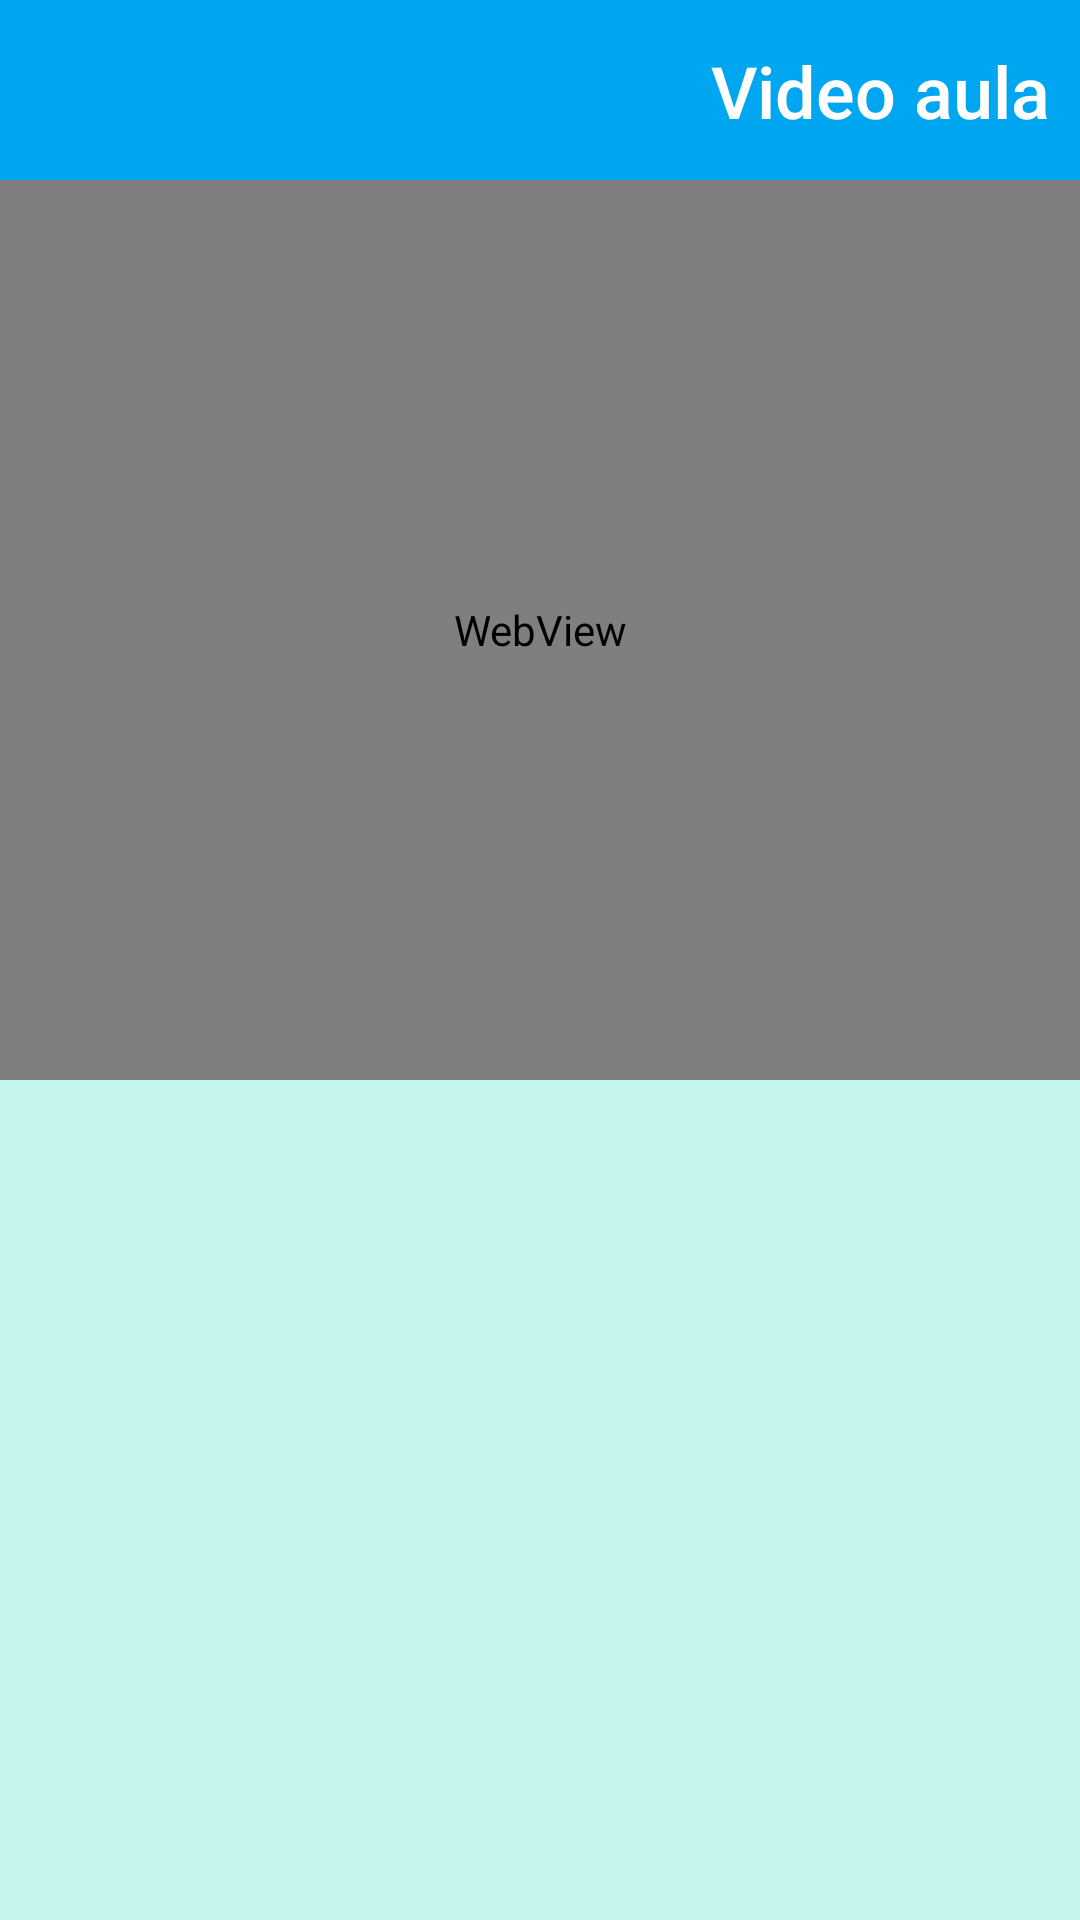

Reconstruct the res/layout file that produces this screen, plus the resources it refers to.
<!-- AndroidManifest.xml: application theme Theme.Nick2 -->
<!-- res/layout/activity_exibe_video_aula.xml -->
<?xml version="1.0" encoding="utf-8"?>
<androidx.constraintlayout.widget.ConstraintLayout xmlns:android="http://schemas.android.com/apk/res/android"
    xmlns:app="http://schemas.android.com/apk/res-auto"
    xmlns:tools="http://schemas.android.com/tools"
    android:layout_width="match_parent"
    android:layout_height="match_parent"
    android:background="@color/background_main"
    tools:context=".activities.videoAula.ExibeVideoAulaActivity">

    <androidx.constraintlayout.widget.ConstraintLayout
        android:id="@+id/tool_bar"
        android:layout_width="match_parent"
        android:layout_height="60dp"
        app:layout_constraintStart_toStartOf="parent"
        app:layout_constraintEnd_toEndOf="parent"
        app:layout_constraintTop_toTopOf="parent"
        android:background="@color/blue">

        <ImageView
            android:id="@+id/btn_fechar"
            android:layout_width="40dp"
            android:layout_height="40dp"
            android:src="@drawable/baseline_highlight_off_24"
            android:layout_marginStart="10dp"
            app:layout_constraintBottom_toBottomOf="parent"
            app:layout_constraintStart_toStartOf="parent"
            app:layout_constraintTop_toTopOf="parent"
            />

        <TextView
            android:id="@+id/tv_titulo_video_aula"
            android:layout_width="wrap_content"
            android:layout_height="wrap_content"
            android:text="Video aula"
            android:gravity="center"
            android:textSize="24sp"
            android:layout_marginTop="14dp"
            android:layout_marginEnd="10dp"
            android:textColor="@color/white"
            android:fontFamily="sans-serif-medium"
            app:layout_constraintTop_toTopOf="parent"
            app:layout_constraintEnd_toEndOf="parent"
            />

    </androidx.constraintlayout.widget.ConstraintLayout>

    <WebView
        android:id="@+id/wv_exibe_video"
        android:layout_width="match_parent"
        android:layout_height="300dp"
        app:layout_constraintTop_toBottomOf="@id/tool_bar"
        app:layout_constraintStart_toStartOf="parent"
        app:layout_constraintEnd_toEndOf="parent"/>

</androidx.constraintlayout.widget.ConstraintLayout>
<!-- resources referenced by this layout -->
<resources>
  <color name="background_main">#C4F6EE</color>
  <color name="blue">#01A6F0</color>
  <color name="white">#FFFFFFFF</color>
  <style name="Theme.Nick2" parent="Base.Theme.Nick2" />
  <style name="Base.Theme.Nick2" parent="Theme.Material3.DayNight.NoActionBar">
          
          
      </style>
</resources>
